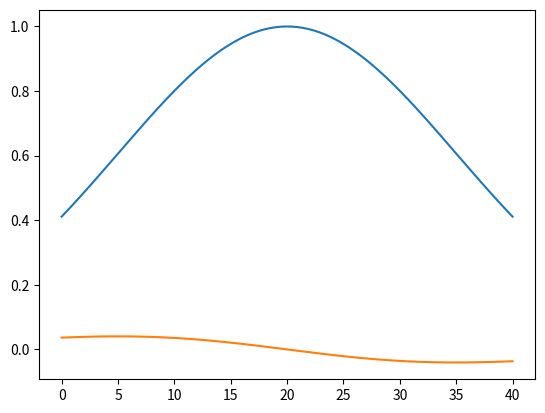

Write the Python code that produced this figure.
# Numpy
# Typing
from numpy import ndarray
# Numpy array
from numpy import array, append, zeros, ones, where, linspace
# Numpy common math function
from numpy import exp,sqrt
# Numpy constant
from numpy import pi, logical_and
# Scipy
from scipy.special import erf



def gaussianFunc (x, *p)->ndarray:
    """
    x: array like, shape (n,)\n
    p: parameters\n
        p[0]: amp\n
        p[1]: sigma\n
        p[2]: peak position\n
    """
    return p[0] *exp( -( (x-p[2]) /p[1] )**2 /2)

def derivativeGaussianFunc (x, *p)->ndarray:
    """
    return derivative Gaussian
    x: array like, shape (n,) \n
    p: parameters \n
        p[0]: amp \n
        p[1]: sigma \n
        p[2]: peak position \n 
    """

    if p[1] != 0. :
        return -p[0] / p[1]**2 *(x-p[2]) *exp( -( (x-p[2]) /p[1] )**2 /2)
    else :
        return zeros(len(x))

# 12/23: Ratis append gaussian with erf, start & end at zero is advantage
# ref: PHYSICAL REVIEW A 83, 012308 (2011)  
def ErfGaussianFunc(x, *p)->ndarray:
    """
    x: array like, shape (n,)\n
    p: parameters\n
        p[0]: amp\n
        p[1]: sigma\n
    advantage: start & end is always at zero!
    """
    tg = x[-1]-x[0] # gate time or pulse length
    return p[0]*(exp(-((x-tg/2)**2)/(2*p[1]**2))-exp(-(tg**2)/(8*p[1]**2)))/(sqrt(2*pi*p[1]**2)*erf(tg/(sqrt(8)*p[1]))-tg*exp(-(tg**2)/(8*p[1]**2)))

def derivativeErfGaussianFunc (x, *p)->ndarray:
    """
    return derivative ErfGaussian
    x: array like, shape (n,) \n
    p: parameters \n
        p[0]: amp \n
        p[1]: sigma \n
        p[2]: peak position \n 
    """
    tg = x[-1]-x[0] # gate time or pulse length
    if p[1] != 0. :
        return -(p[0]*(x-tg/2)*exp(-(x-tg/2)**2/(2*p[1]**2)))/((sqrt(2*pi*p[1]**2)*erf(tg/(sqrt(8)*p[1]))-tg*exp(-(tg**2)/(8*p[1]**2)))*p[1]**2)
    else :
        return zeros(len(x))

# 1223 append Hermite waveform
# ref: PHYSICAL REVIEW B 68, 224518 (2003)

def HermiteFunc(x, *p)->ndarray:
    """
    x: array like, shape (n,)\n
    p: parameters\n
        p[0]: A (1.67 recommended)\n
        p[1]: alpha (4 recommended)\n
        p[2]: beta (4 recommended)\n
    """
    tg = x[-1]-x[0]
    # given in the reference
    sigma = tg/(2*p[1])

    return ((1-p[2]*((x-tg/2)/(p[1]*sigma))**2)*p[0]*exp(-(x-tg/2)**2/(2*sigma**2)))/sigma

def derivativeHermiteFunc (x, *p)->ndarray:
    """
    return derivative Hermite
    x: array like, shape (n,) \n
    p: parameters \n
        p[0]: A (1.67 recommended)\n
        p[1]: alpha (4 recommended)\n
        p[2]: beta (4 recommended)\n 
    """
    tg = x[-1]-x[0]
    # given in the reference
    sigma = tg/(2*p[1])
    if tg != 0. :
        return -(p[0]*(x-tg/2)*(2*p[2]/p[1]**2+(1-p[2]*((x-tg/2)/(p[1]*sigma))**2))*exp(-((x-tg/2)**2)/(2*sigma**2)))/sigma**3
    else :
        return zeros(len(x))


def constFunc (x, *p)->ndarray:
    """
    return constant array
    x: array like, shape (n,) \n
    p[0]: value \n
    """
    return p[0]*ones(len(x))

def rectPulseFunc (x, *p)->ndarray:
    """
    return constant array
    x: array like, shape (n,) \n
    p[0]: amp \n
    p[1]: width \n
    p[2]: start \n
    """
    condition = logical_and(abs(x)>=p[2], abs(x)<=(p[1]+p[2]))

    return where(condition, p[0], 0)

def GERPFunc (x, *p)->ndarray:
    """
    return Gaussian Edge Rectangular Pulse array
    x: array like, shape (n,) \n
    p[0]: amp \n
    p[1]: width \n
    p[2]: start \n
    p[3]: edge width \n
    p[4]: edge sigma \n
    """
    amp = p[0]
    total_width = p[1]
    start_pos = p[2]
    edge_width = p[3]
    peak_width = edge_width*2
    edge_sigma = p[4]

    flat_start = start_pos +edge_width
    flat_width = total_width -peak_width

    flat_end = flat_start +flat_width


    raising_edge_pars = [ amp, edge_sigma, flat_start ]
    gaussUp = where( x<flat_start, gaussianFunc(x, *raising_edge_pars), 0. )
    falling_edge_pars = [ amp, edge_sigma, flat_end ]
    gaussDn = where( x>flat_end, gaussianFunc(x, *falling_edge_pars),0. )

    flat_pars = [ amp, flat_width, flat_start]
    rect_pulse = rectPulseFunc( x, *flat_pars )
    return gaussUp +rect_pulse +gaussDn

def linearFunc (t, *p)->ndarray:
    """
    return constant array
    x: array like, shape (n,) \n
    p[0]: slope \n
    p[1]: intersection \n
    """
    return p[0]*t+p[1]

def DRAGFunc ( t, *p )->ndarray:
    """
    return gaussian +1j*derivative Gaussian\n
    x: array like, shape (n,), the element is complex number \n
    p[0]: amp \n
    p[1]: sigma \n
    p[2]: peak position \n
    p[3]: derivative Gaussian amplitude ratio \n
    """
    gaussParas = (p[0],p[1],p[2])
    return gaussianFunc( t, *gaussParas ) -1j*p[3]*derivativeGaussianFunc( t, *gaussParas )


# 1223 append DRAG with ErfGaussian Function
def DRAGFunc_ErfG(t, *p )->ndarray:
    """
    return ErfGaussian +1j*derivative ErfGaussian\n
    x: array like, shape (n,), the element is complex number \n
    p[0]: amp \n
    p[1]: sigma \n
    p[2]: derivative ErfGaussian amplitude ratio \n
    """
    ErfGaussParas = (p[0],p[1])
    return ErfGaussianFunc( t, *ErfGaussParas ) -1j*p[2]*derivativeErfGaussianFunc( t, *ErfGaussParas )

# 1223 append DRAG with Hermite wavefor2
def DRAGFunc_Hermite(t, *p )->ndarray:
    """
    return Hermite +1j*derivative Hermite\n
    x: array like, shape (n,), the element is complex number \n
    p[0]: A (1.67 recommended)\n
    p[1]: alpha (4 recommended)\n
    p[2]: beta (4 recommended)\n 
    p[3]: derivative Hermite amplitude ratio \n
    """
    HermiteParas = (p[0],p[1],p[2])
    return HermiteFunc( t, *HermiteParas ) -1j*p[3]*derivativeHermiteFunc( t, *HermiteParas )


if __name__ == '__main__':
    from numpy import linspace
    import matplotlib.pyplot as plt
    

    x = linspace(0,40,1000)
    p = (1,15,20)
    plt.plot(x,gaussianFunc(x,*p))
    plt.plot(x,derivativeGaussianFunc(x,*p))
    plt.show()